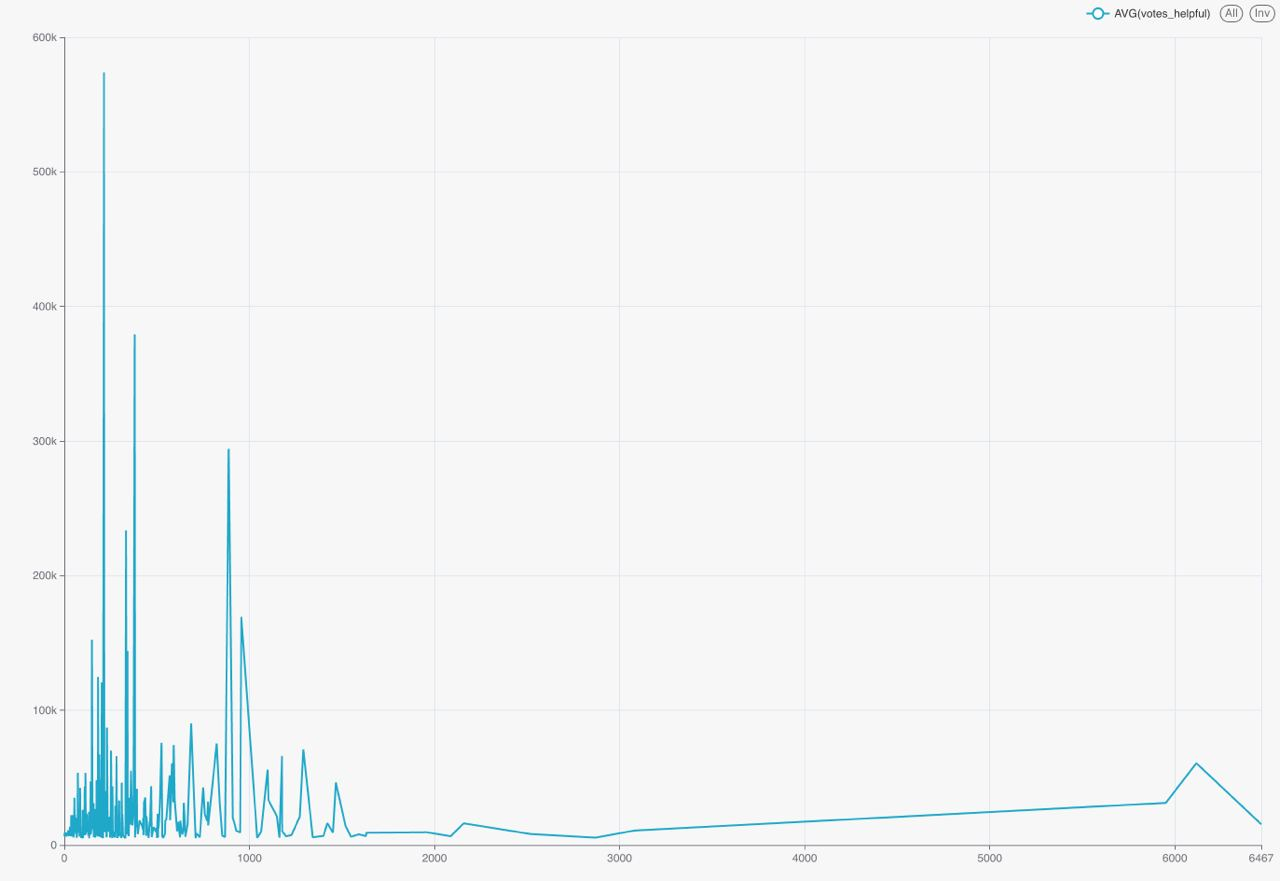

Values plotted in this chart, from the file beside it:
mean_game_time, votes_helpful
3302, 13595
15402, 6467
60807, 6116
31303, 5951
1071, 5271
3023, 4723
391, 4308
1359, 3763
4175, 3567
3855, 3377
1643, 3178
10791, 3082
706, 2876
5489, 2869
1466, 2687
733, 2660
1156, 2585
8184, 2518
892, 2389
754, 2279
1492, 2165
16119, 2158
1803, 2148
2840, 2137
6575, 2087
651, 2082
9486, 1957
308, 1956
377, 1833
4288, 1819
1033, 1735
4966, 1701
9143, 1633
6626, 1629
1784, 1615
2738, 1609
7957, 1591
6153, 1548
14261, 1519
4987, 1507
14, 1482
1298, 1481
1149, 1478
46482, 1467
9151, 1451
16271, 1421
6806, 1400
185, 1397
627, 1389
317, 1385
713, 1360
5766, 1342
71091, 1291
2243, 1288
21064, 1272
3709, 1268
1262, 1264
755, 1249
7396, 1227
4394, 1223
... 555 more rows
